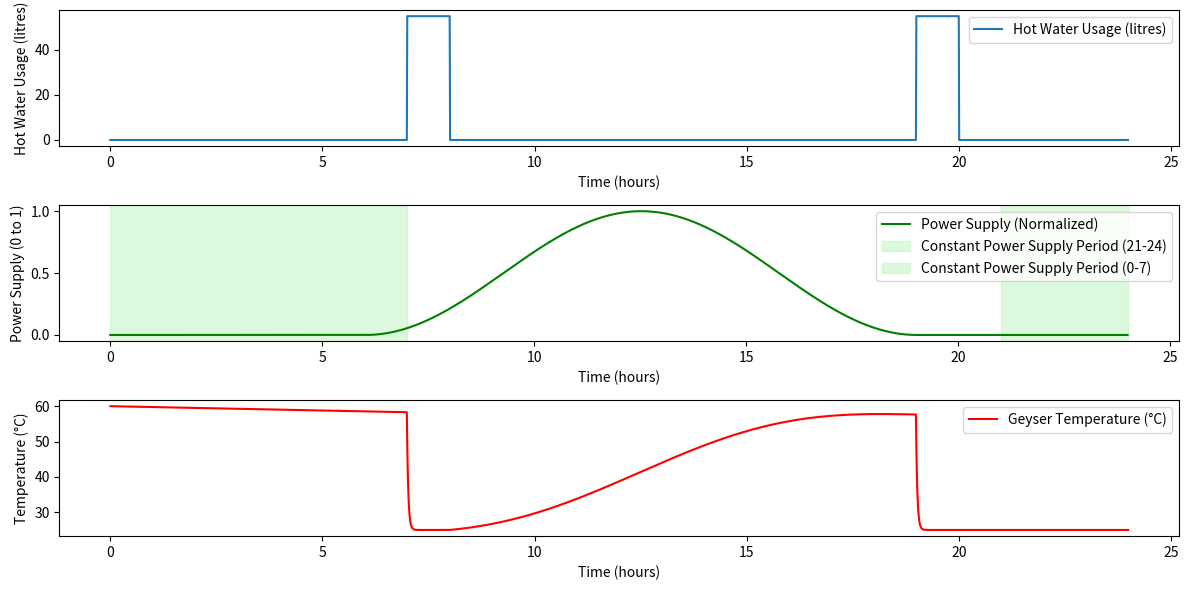

Here is the Python script that generated this plot:
import numpy as np
import matplotlib.pyplot as plt

# Initialise Variables
T_initial = 60  # Initial geyser temperature in Celsius
T_cold = 25    # Cold water temperature in Celsius
T_ambient = 25  # Ambient temperature in Celsius (environment temp)
T_set = 60      # Desired maximum temperature
T_threshold = 55  # Threshold below which the heating element turns on
reheating_rate_per_minute = 2  # Heater raises temperature by 2°C per minute
reheating_rate_per_time_step = reheating_rate_per_minute * 0.6  # Adjusted for 0.01-hour time steps (0.6 minutes)

# Geyser Physical Properties
water_capacity = 200  # Capacity of geyser in liters
m = water_capacity  # Mass of the water in kg (1 liter = 1 kg for water)
cp = 4.186  # Specific heat capacity of water in J/kg°C

surface_area = 1.99

k = 0.06  # Thermal conductivity of geyser walls - 1 (W/m·K)
dx = 0.020 # Thickness of the geyser walls in meters

# Time variables
time = np.arange(0, 24, 0.01)  # Time in hours (simulating a day with smaller time steps)
hot_water_usage = np.zeros_like(time)  # Empty array for hot water usage

# Simulate Hot Water Usage
for i, t in enumerate(time):
    if 7 <= t <= 8 or 19 <= t <= 20:
        hot_water_usage[i] = 55  # Use 20 liters during peak times

# Geyser Temperature over Time
temperature = np.full_like(time, T_initial)
heater_on = False  # Track whether the heater is on or off
A = 0.5
power_curve = np.zeros_like(time)  # Initialize power_curve as an array

def conduction_step(T_fluid, dt):
    Q_cond = k * surface_area * (T_fluid - T_ambient) / dx  # Conduction heat loss
    dT_cond = (Q_cond / (m * cp)) * dt  # Temperature change due to conduction
    return T_fluid - dT_cond

def convection_step(T_fluid, dt, power_curve_value):
    Q_conv = 4500 * power_curve_value  # Convection heat input
    dT_conv = (Q_conv / (m * cp)) * dt  # Temperature change due to convection
    return T_fluid + dT_conv

# Simulation Loop
power_start_time = 6.02
power_end_time = 19.02
total_duration = 13

for i in range(1, len(time)):
    current_time = time[i]  # Get the current time
    
    # Calculate power curve only during the power generation window
    if power_start_time <= current_time <= power_end_time:
        power_curve[i] = A - A * np.cos((2 * np.pi / total_duration) * (current_time - power_start_time))
    else:
        power_curve[i] = 0  # No power outside this window

    # Calculate new temperature when hot water is used
    if hot_water_usage[i] > 0:
        used_water = hot_water_usage[i]
        inflow_water = used_water
        temperature[i] = ((temperature[i-1] * (water_capacity - inflow_water)) + (T_cold * inflow_water)) / water_capacity

    else:
        # Gradual heat loss through conduction when no water is used
        temperature[i] = conduction_step(temperature[i-1], 0.01)  # 0.01 hours per step

        # Heater turns on if temperature drops below the threshold
        if temperature[i] < T_threshold:
            heater_on = True

        # Heater is on: Reheat the water using convection
        if heater_on and power_curve[i] > 0:  # Only reheat if power is available
            temperature[i] = convection_step(temperature[i], 0.01, power_curve[i])  # 0.01 hours per step
            
            if temperature[i] >= T_set:
                temperature[i] = T_set  # Ensure it caps at 60°C
                heater_on = False  # Turn off the heater

# Plot the Results
plt.figure(figsize=(12, 6))

# Hot Water Usage Plot
plt.subplot(3, 1, 1)
plt.plot(time, hot_water_usage, label='Hot Water Usage (litres)')
plt.ylabel('Hot Water Usage (litres)')
plt.xlabel('Time (hours)')
plt.legend()

# Geyser Temperature Plot
plt.subplot(3, 1, 3)
plt.plot(time, temperature, label='Geyser Temperature (°C)', color='r')
plt.ylabel('Temperature (°C)')
plt.xlabel('Time (hours)')
plt.legend()

# Power Supply Plot
plt.subplot(3, 1, 2)
plt.plot(time, power_curve, label='Power Supply (Normalized)', color='g')
plt.axvspan(21, 24, color='lightgreen', alpha=0.3, label='Constant Power Supply Period (21-24)')
plt.axvspan(0, 7, color='lightgreen', alpha=0.3, label='Constant Power Supply Period (0-7)')
plt.ylabel('Power Supply (0 to 1)')
plt.xlabel('Time (hours)')
plt.legend()

plt.tight_layout()
plt.show()